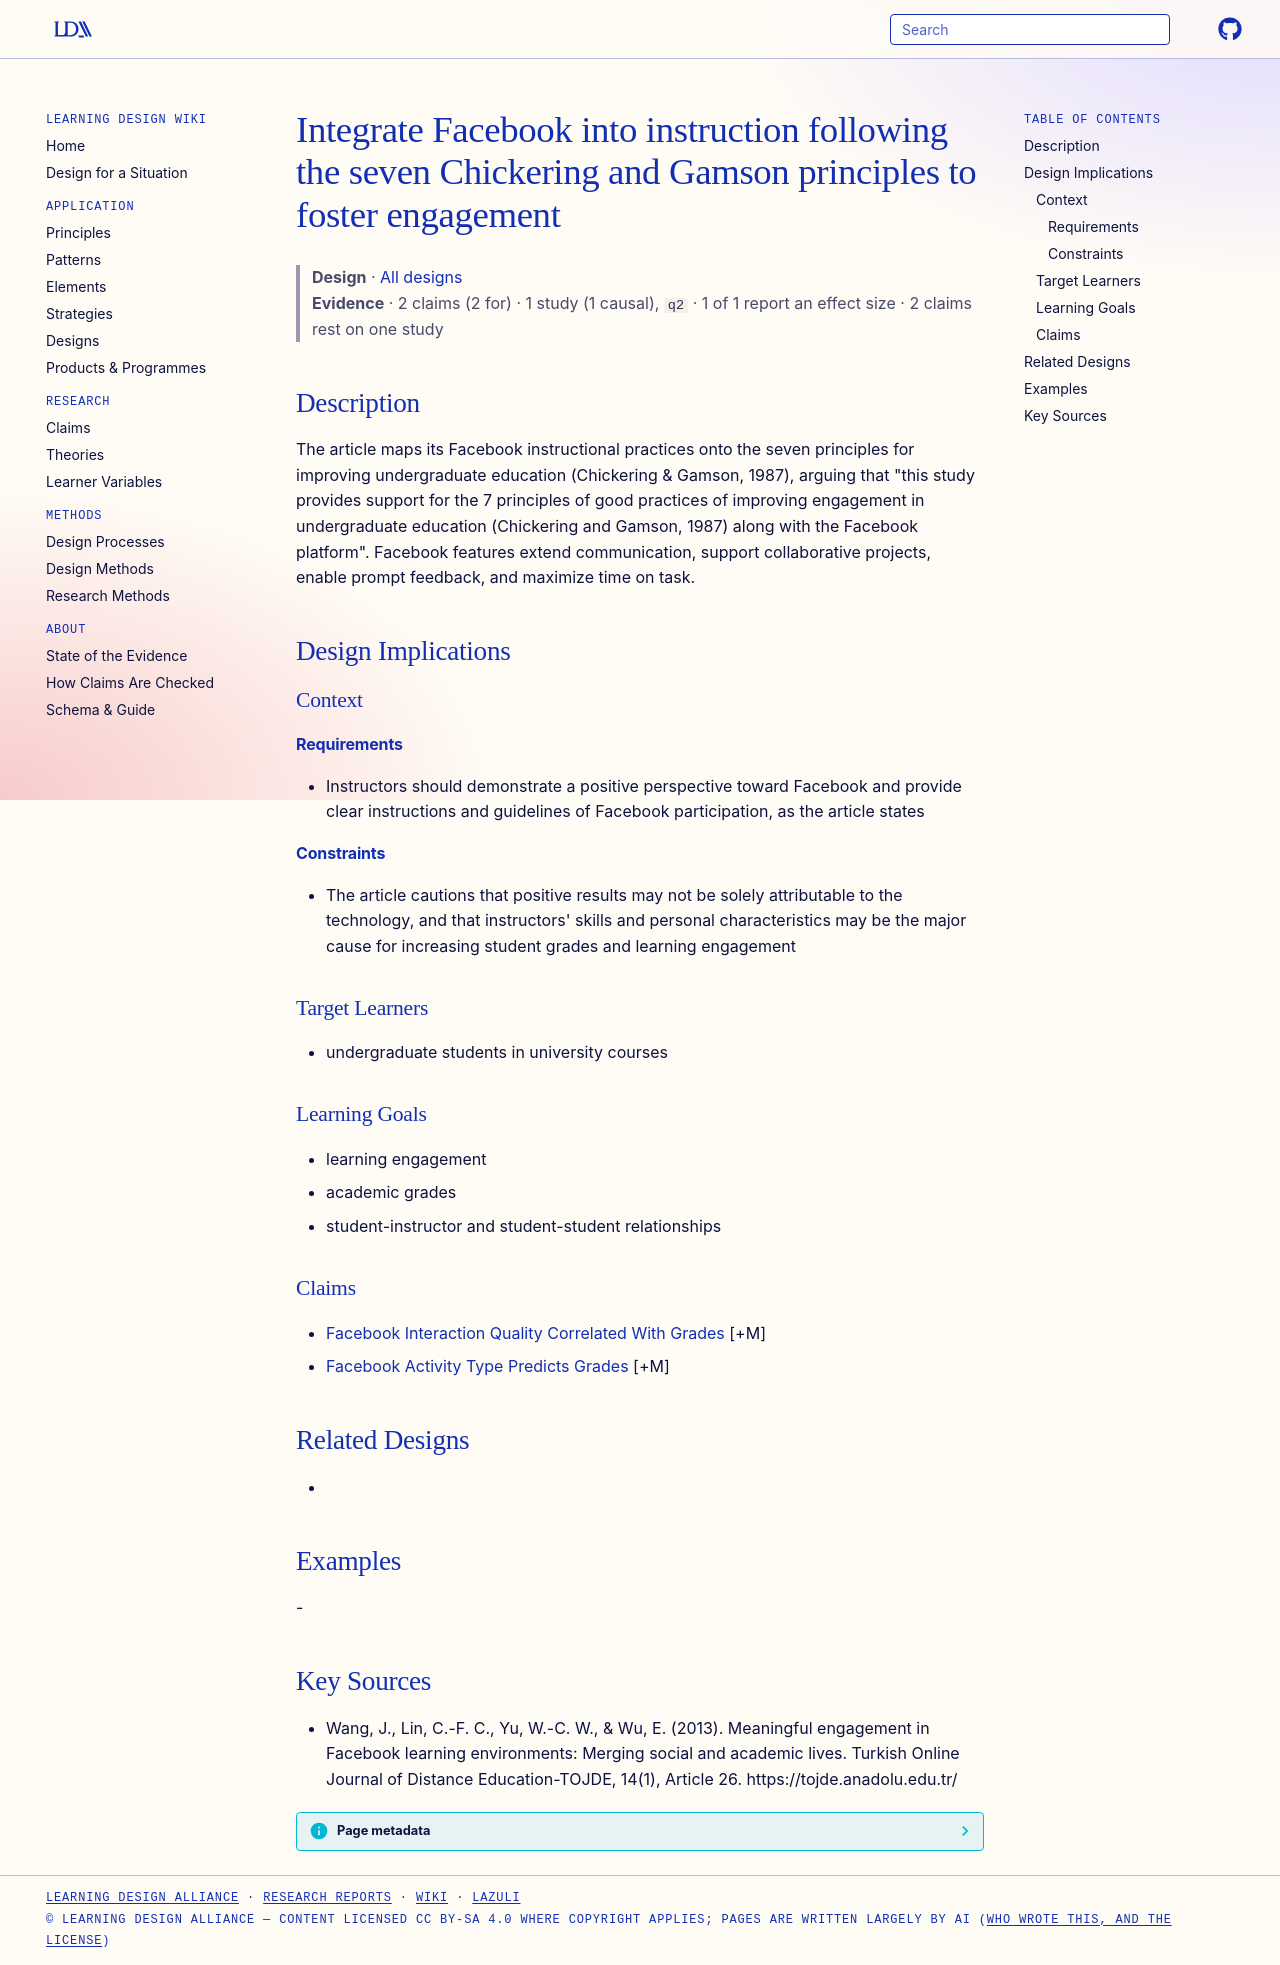

repository: Learning-Design-Alliance/learning-wiki · page: designs/facebook-instruction-seven-principles-integration/index.html · generator: mkdocs

---
type: design
id: facebook-instruction-seven-principles-integration
title: Integrate Facebook into instruction following the seven Chickering and Gamson principles to foster engagement
description: "The article maps its Facebook instructional practices onto the seven principles for improving undergraduate education (Chickering & Gamson, 1987), arguing that \"this study provides support for the 7 principles of good..."
status: review
generated:
  by: "process:settle-candidates"
  at: 2026-11-03
sources:
  - id: wang-2013
    resource: "https://tojde.anadolu.edu.tr/"
    title: "Wang, J., Lin, C.-F. C., Yu, W.-C. W., & Wu, E. (2013). Meaningful engagement in Facebook learning environments: Merging social and academic lives. Turkish Online Journal of Distance Education-TOJDE, 14(1), Article 26. https://tojde.anadolu.edu.tr/"
    author: "Wang, J., Lin, C.-F. C., Yu, W.-C. W., & Wu, E"
---

# Integrate Facebook into instruction following the seven Chickering and Gamson principles to foster engagement

> **Design** · [All designs](index.md)
> **Evidence** · 2 claims (2 for) · 1 study (1 causal), `q2` · 1 of 1 report an effect size · 2 claims rest on one study

## Description
The article maps its Facebook instructional practices onto the seven principles for improving undergraduate education (Chickering & Gamson, 1987), arguing that "this study provides support for the 7 principles of good practices of improving engagement in undergraduate education (Chickering and Gamson, 1987) along with the Facebook platform". Facebook features extend communication, support collaborative projects, enable prompt feedback, and maximize time on task.

## Design Implications

### Context
#### Requirements
- Instructors should demonstrate a positive perspective toward Facebook and provide clear instructions and guidelines of Facebook participation, as the article states
#### Constraints
- The article cautions that positive results may not be solely attributable to the technology, and that instructors' skills and personal characteristics may be the major cause for increasing student grades and learning engagement

### Target Learners
- undergraduate students in university courses

### Learning Goals
- learning engagement
- academic grades
- student-instructor and student-student relationships

### Claims
- [Facebook Interaction Quality Correlated With Grades](../claims/facebook-interaction-quality-correlated-with-grades.md) [+M]
- [Facebook Activity Type Predicts Grades](../claims/facebook-activity-type-predicts-grades.md) [+M]

## Related Designs
- 

## Examples
-

## Key Sources
- Wang, J., Lin, C.-F. C., Yu, W.-C. W., & Wu, E. (2013). Meaningful engagement in Facebook learning environments: Merging social and academic lives. Turkish Online Journal of Distance Education-TOJDE, 14(1), Article 26. https://tojde.anadolu.edu.tr/
